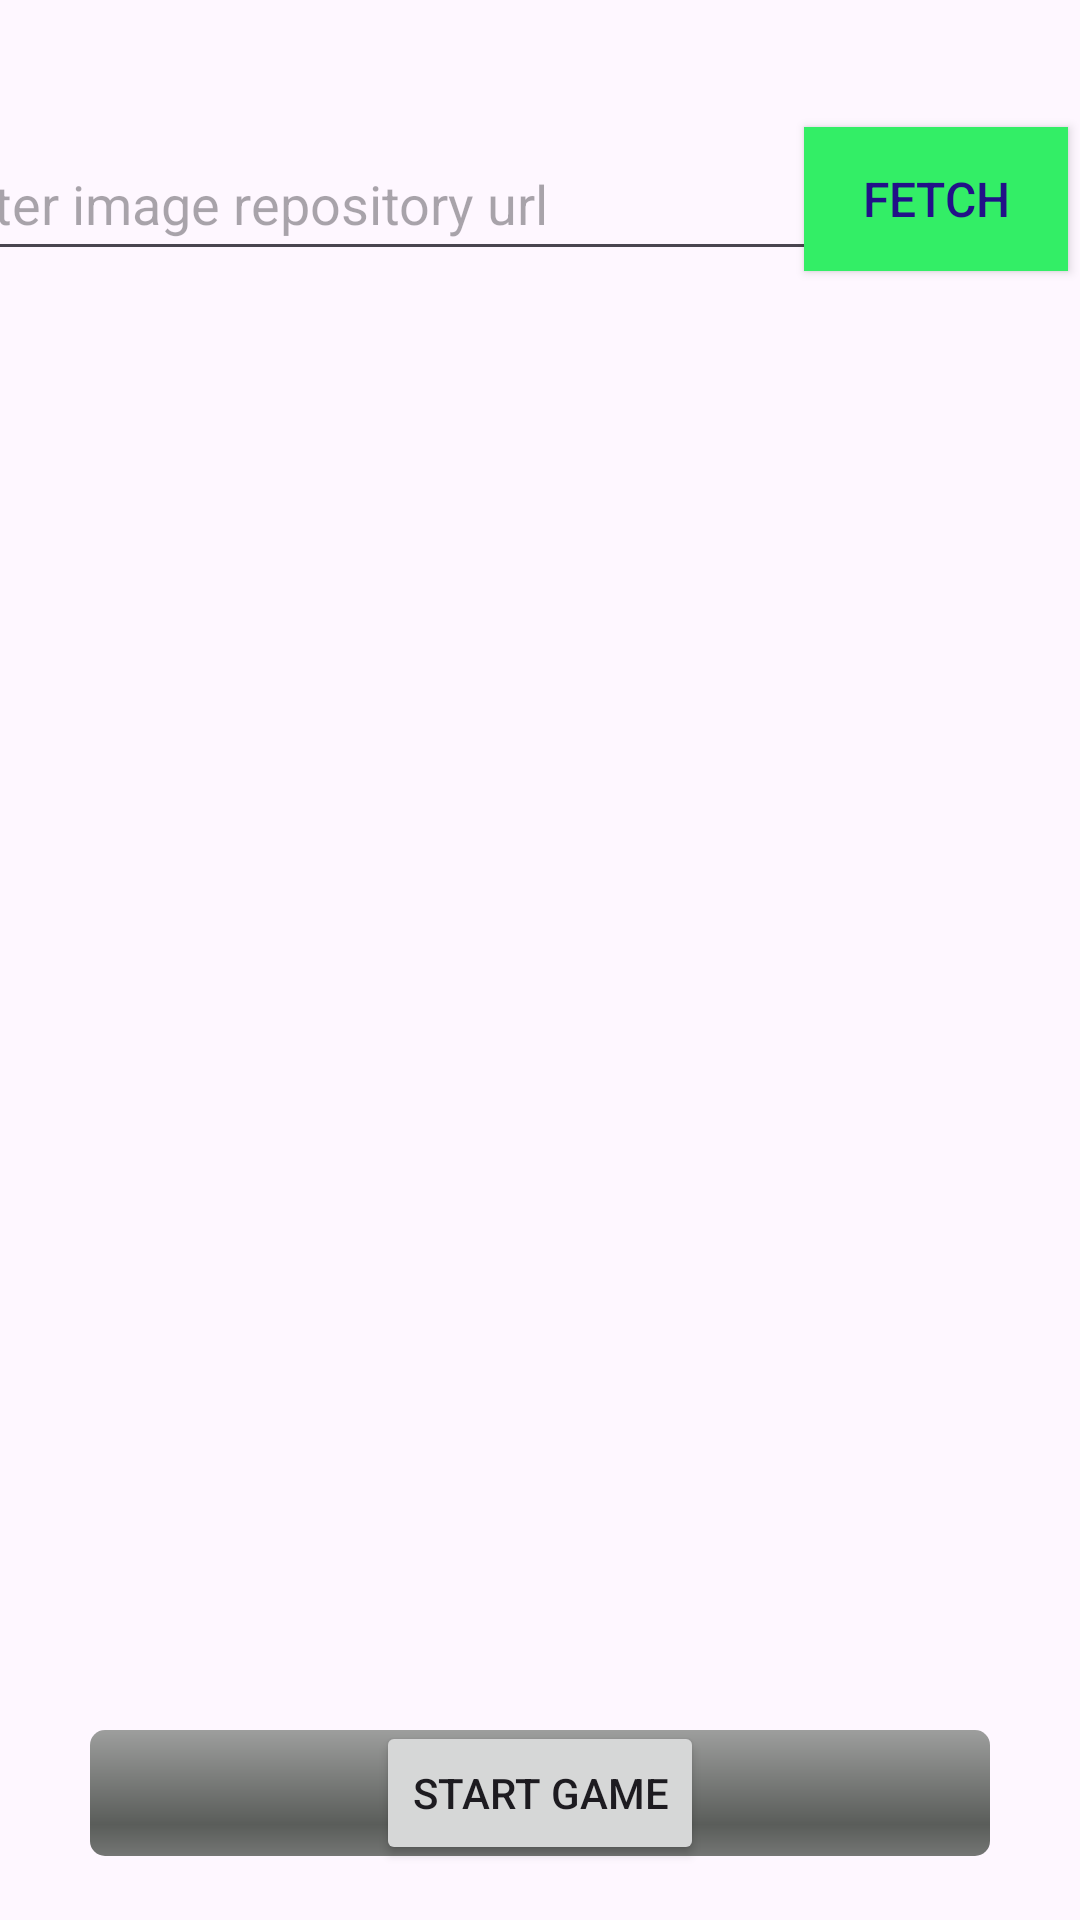

Reconstruct the res/layout file that produces this screen, plus the resources it refers to.
<!-- AndroidManifest.xml: application theme Theme.Android_game_ca -->
<!-- res/layout/activity_main.xml -->
<?xml version="1.0" encoding="utf-8"?>
<LinearLayout xmlns:android="http://schemas.android.com/apk/res/android"
    xmlns:app="http://schemas.android.com/apk/res-auto"
    xmlns:tools="http://schemas.android.com/tools"
    android:id="@+id/main"
    android:layout_width="match_parent"
    android:layout_height="match_parent"
    android:orientation="vertical"
    tools:context=".MainActivity">

    <androidx.constraintlayout.widget.ConstraintLayout
        android:layout_width="match_parent"
        android:layout_height="wrap_content"
        android:layout_gravity="center"
        android:layout_weight="1">
        <com.google.android.material.textfield.TextInputEditText
            android:id="@+id/searchurl"
            android:layout_width="300dp"
            android:layout_height="48dp"
            android:hint="Enter image repository url"
            app:layout_constraintEnd_toStartOf="@+id/fetchButton"
            app:layout_constraintHorizontal_bias="0.842"
            app:layout_constraintStart_toStartOf="parent"
            app:layout_constraintTop_toTopOf="parent"
            app:layout_constraintBottom_toBottomOf="parent"
            />

        <Button
            android:id="@+id/fetchButton"
            android:layout_width="wrap_content"
            android:layout_height="wrap_content"
            android:layout_marginRight="4dp"
            android:background="#ff33ee66"
            android:text="Fetch"
            android:textAlignment="center"
            android:textColor="#ff221188"
            android:textSize="16sp"
            app:cornerRadius="5dp"
            app:layout_constraintTop_toTopOf="parent"
            app:layout_constraintBottom_toBottomOf="parent"
            app:layout_constraintRight_toRightOf="parent"

             />
    </androidx.constraintlayout.widget.ConstraintLayout>
    <GridView
        android:id="@+id/downloadedImgs"
        android:layout_width="match_parent"
        android:layout_height="0dp"
        android:layout_weight="5"
        android:numColumns="4"
        android:gravity="center"
        android:verticalSpacing="0px"
        android:horizontalSpacing="0dp"
        >

    </GridView>



    <androidx.constraintlayout.widget.ConstraintLayout
        android:id="@+id/bottomNavigationBar"
        android:layout_width="match_parent"
        android:layout_height="0dp"
        android:layout_weight="1"
        android:gravity="center"
        app:layout_constraintTop_toBottomOf="@id/downloadedImgs"
        app:layout_constraintBottom_toBottomOf="parent">
        <ProgressBar
            android:id="@+id/determinateBar"
            android:indeterminate="false"
            android:layout_width="300dp"
            android:layout_height="42dp"
            app:layout_constraintTop_toTopOf="parent"
            app:layout_constraintBottom_toBottomOf="parent"
            app:layout_constraintLeft_toLeftOf="parent"
            app:layout_constraintRight_toRightOf="parent"
            android:visibility="visible"
            style="@android:style/Widget.ProgressBar.Horizontal"
            android:progress="0"
            />
        <Button
            android:id="@+id/startGameButton"
            android:layout_width="wrap_content"
            android:layout_height="wrap_content"
            android:gravity="center"
            android:padding="12dp"
            android:text="Start Game"
            android:visibility="visible"
            app:layout_constraintTop_toTopOf="parent"
            app:layout_constraintBottom_toBottomOf="parent"
            app:layout_constraintLeft_toLeftOf="parent"
            app:layout_constraintRight_toRightOf="parent"
            tools:layout_editor_absoluteX="148dp"
            tools:layout_editor_absoluteY="651dp" />

    </androidx.constraintlayout.widget.ConstraintLayout>
</LinearLayout>
<!-- resources referenced by this layout -->
<resources>
  <style name="Theme.Android_game_ca" parent="Base.Theme.Android_game_ca" />
  <style name="Base.Theme.Android_game_ca" parent="Theme.Material3.DayNight.NoActionBar">
          
          
      </style>
</resources>
